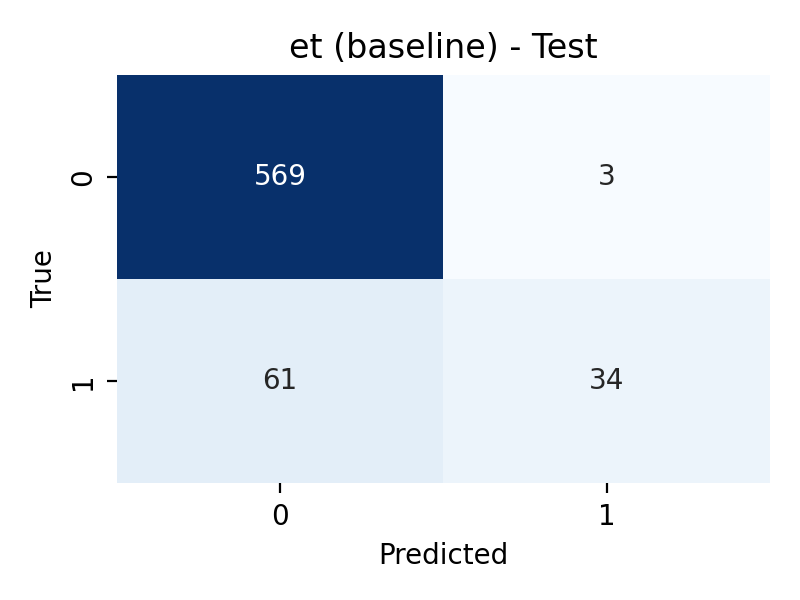

The data file committed next to this chart (first rows):
, pred_0, pred_1
true_0, 569, 3
true_1, 61, 34
